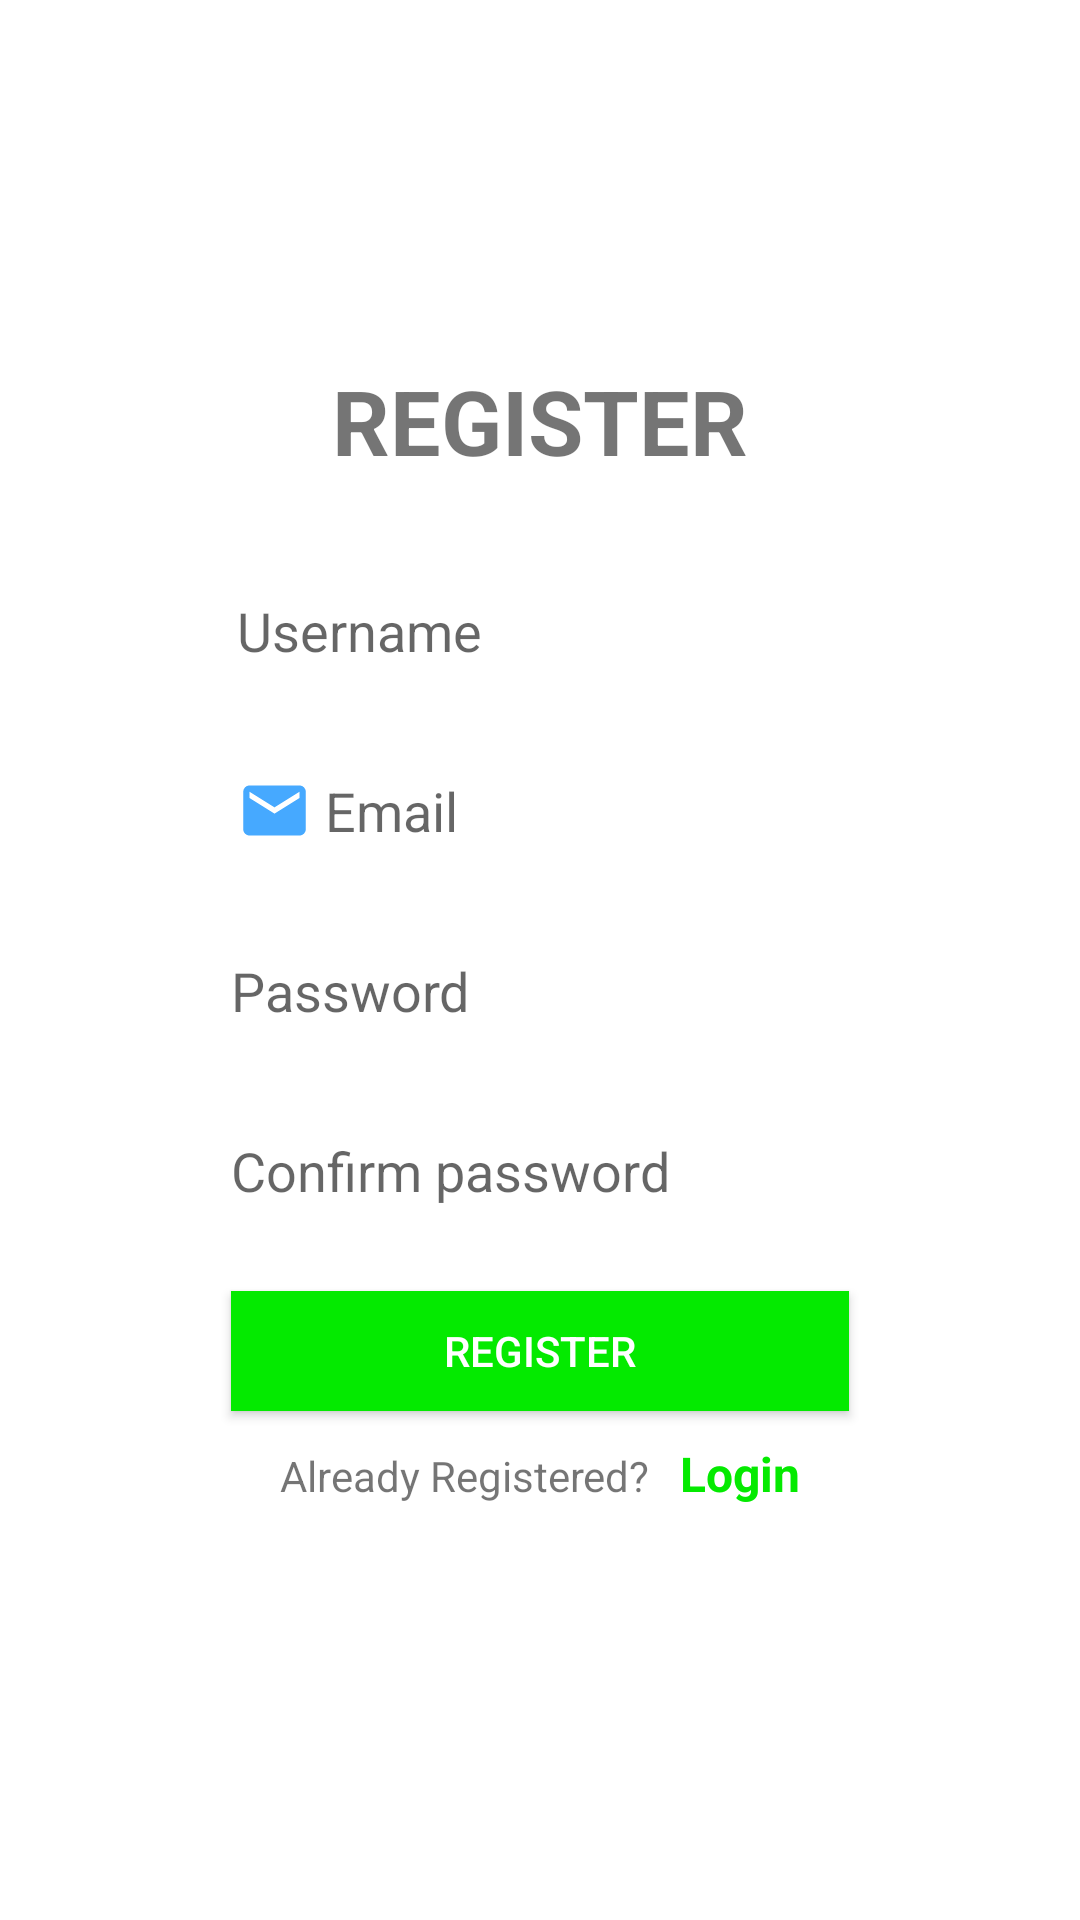

Write the Android layout XML for this screen, with the resource values it uses.
<!-- AndroidManifest.xml: application theme Theme.WorkoutAndMealPlanner -->
<!-- res/layout/activity_register.xml -->
<?xml version="1.0" encoding="utf-8"?>
<LinearLayout xmlns:android="http://schemas.android.com/apk/res/android"
    xmlns:app="http://schemas.android.com/apk/res-auto"
    xmlns:tools="http://schemas.android.com/tools"
    android:layout_width="match_parent"
    android:layout_height="match_parent"
    android:orientation="vertical"
    android:gravity="center_horizontal"
    tools:context=".RegisterActivity">

    <TextView
        android:layout_width="wrap_content"
        android:layout_height="wrap_content"
        android:layout_marginTop="120dp"
        android:layout_marginBottom="20dp"
        android:textSize="30dp"
        android:textStyle="bold"
        android:text="REGISTER"/>

    <EditText
        android:id="@+id/edittext_username"
        android:layout_width="206dp"
        android:layout_height="40dp"
        android:layout_marginTop="10dp"
        android:paddingLeft="2dp"
        android:background="#ffffff"
        android:drawableLeft="@drawable/username"
        android:hint="Username"/>

    <EditText
        android:id="@+id/edittext_email"
        android:layout_width="206dp"
        android:layout_height="40dp"
        android:layout_marginTop="20dp"
        android:paddingLeft="2dp"
        android:background="#ffffff"
        android:drawableLeft="@drawable/ic_baseline_email_24"
        android:hint=" Email"/>

    <EditText
        android:id="@+id/edittext_password"
        android:layout_width="206dp"
        android:layout_height="40dp"
        android:layout_marginTop="20dp"
        android:background="#ffffff"
        android:drawableLeft="@drawable/password"
        android:hint="Password"/>

    <EditText
        android:id="@+id/edittext_cnf_password"
        android:layout_width="206dp"
        android:layout_height="40dp"
        android:layout_marginTop="20dp"
        android:background="#ffffff"
        android:drawableLeft="@drawable/password"
        android:hint="Confirm password"/>


    <Button
        android:id="@+id/button_register"
        android:layout_width="206dp"
        android:layout_height="40dp"
        android:layout_marginTop="20dp"
        android:background="#04ea00"
        android:textColor="#ffffff"
        android:text="Register"/>

    <LinearLayout
        android:layout_width="wrap_content"
        android:layout_height="wrap_content"
        android:orientation="horizontal"
        android:layout_marginTop="10dp">

        <TextView
            android:layout_width="wrap_content"
            android:layout_height="35dp"

            android:text="Already Registered?"/>

        <TextView
            android:id="@+id/textview_login"
            android:layout_width="wrap_content"
            android:layout_height="35dp"
            android:paddingLeft="10dp"
            android:textStyle="bold"
            android:textColor="#04ea00"
            android:textSize="16sp"
            android:text="Login"/>

    </LinearLayout>

</LinearLayout>
<!-- resources referenced by this layout -->
<resources>
  <!-- drawable ic_baseline_email_24 (drawable) -->
  <vector android:height="25dp" android:tint="#46A9FF"
      android:viewportHeight="24" android:viewportWidth="24"
      android:width="25dp" xmlns:android="http://schemas.android.com/apk/res/android">
      <path android:fillColor="@android:color/white" android:pathData="M20,4L4,4c-1.1,0 -1.99,0.9 -1.99,2L2,18c0,1.1 0.9,2 2,2h16c1.1,0 2,-0.9 2,-2L22,6c0,-1.1 -0.9,-2 -2,-2zM20,8l-8,5 -8,-5L4,6l8,5 8,-5v2z"/>
  </vector>
  <style name="Theme.WorkoutAndMealPlanner" parent="Theme.MaterialComponents.DayNight.DarkActionBar">
          
          <item name="colorPrimary">@color/purple_500</item>
          <item name="colorPrimaryVariant">@color/purple_700</item>
          <item name="colorOnPrimary">@color/white</item>
          
          <item name="colorSecondary">@color/teal_200</item>
          <item name="colorSecondaryVariant">@color/teal_700</item>
          <item name="colorOnSecondary">@color/black</item>
          
          <item name="android:statusBarColor" tools:targetApi="l">?attr/colorPrimaryVariant</item>
          
      </style>
  <!-- not gathered from this repository: default colours our renderer supplied (Android Studio template values) -->
  <color name="purple_500">#FF6200EE</color>
  <color name="purple_700">#FF3700B3</color>
  <color name="teal_200">#FF03DAC5</color>
  <color name="teal_700">#FF018786</color>
  <color name="black">#FF000000</color>
  <color name="white">#FFFFFFFF</color>
</resources>
